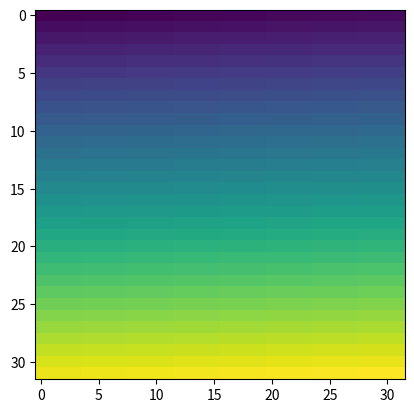

Write the Python code that produced this figure.
"""
This module computes the gradients and stores them so that next access is fast.
This can be used to compute gradients of arbitrary order on images. 
Last two dimensions of the data are assumed to be x & y dimension.

grads = GradientFetcher(imgs)
To get d/dx2y3,
grad_x2_y3 = grads[2,3]
 
"""
import numpy as np


class GradientFetcher:
    def __init__(self, data) -> None:
        self._data = data

        self._grad_data = {0: {0: self._data}}

    @staticmethod
    def apply_x_grad(data):
        grad = np.empty(data.shape)
        grad[:] = np.nan
        grad[..., :, 1:] = data[..., :, 1:] - data[..., :, :-1]
        return grad

    @staticmethod
    def apply_y_grad(data):
        grad = np.empty(data.shape)
        grad[:] = np.nan
        grad[..., 1:, :] = data[..., 1:, :] - data[..., :-1, :]
        return grad

    def __getitem__(self, order):
        order_x, order_y = order
        if order_x in self._grad_data and order_y in self._grad_data[order_x]:
            return self._grad_data[order_x][order_y]

        self.compute(order_x, order_y)
        return self._grad_data[order_x][order_y]

    def compute(self, order_x, order_y):
        assert order_y >= 0 and order_x >= 0
        print(order_x, order_y)
        if order_x in self._grad_data:
            if order_y in self._grad_data[order_x]:
                return self._grad_data[order_x][order_y]
            if order_y - 1 not in self._grad_data[order_x]:
                self.compute(order_x, order_y - 1)

            self._grad_data[order_x][order_y] = self.apply_y_grad(self._grad_data[order_x][order_y - 1])
            return self._grad_data[order_x][order_y]

        self._grad_data[order_x] = {}
        self.compute(order_x - 1, order_y)
        self._grad_data[order_x][order_y] = self.apply_x_grad(self._grad_data[order_x - 1][order_y])
        return self._grad_data[order_x][order_y]


if __name__ == '__main__':
    import matplotlib.pyplot as plt
    imgs = np.arange(1024).reshape(1, 1, 32, 32)
    plt.imshow(imgs[0, 0])
    grads = GradientFetcher(imgs)
    gradx = grads[1, 0]
    print('next')
    grady = grads[0, 1]
    print('next')
    gradxy = grads[1, 1]
